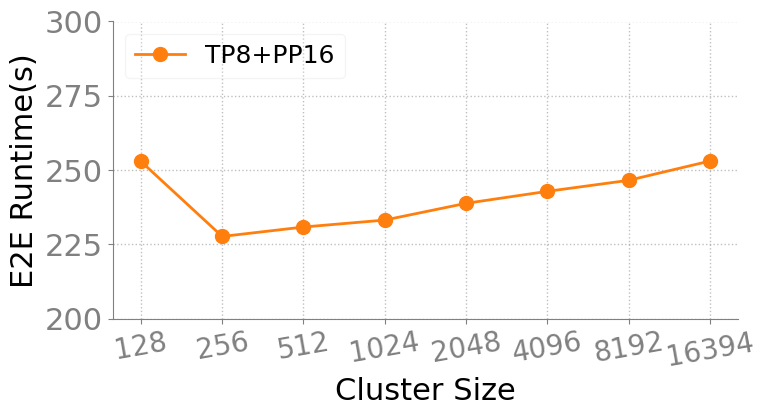

Write Python code to recreate this figure. (Note: this script raises an exception after producing the figure.)
import matplotlib.pyplot as plt
import numpy as np
import matplotlib.ticker as ticker
 
# %% Style
SECONDARY_COLOR = "#808080"
FONT_SIZE_SM = 18
FONT_SIZE_MD = 20
FONT_SIZE_LG = 22
COLORS = [
    # "tab:blue", 
    # no ground truth
    "tab:orange",
    "tab:green",
    "tab:red",
    "tab:purple",
    "tab:brown",
    "tab:pink",
    "tab:gray",
    "tab:olive",
    "tab:cyan",
]
HATCHS = ["//", "xx", "\\", "oo", "..", "+", "O", "*"]

plt.rcParams.update(
    {
        "figure.figsize": (8, 4.5),
        "font.size": FONT_SIZE_SM,
        "axes.titlesize": FONT_SIZE_LG,
        "axes.labelsize": FONT_SIZE_LG,
        "font.family": "Calibri",
        "legend.framealpha": 0.5,
        "legend.fontsize": FONT_SIZE_SM,
        "axes.spines.right": False,
        "axes.spines.top": False,
        "axes.edgecolor": SECONDARY_COLOR,
        "xtick.color": SECONDARY_COLOR,
        "ytick.color": SECONDARY_COLOR,
        "xtick.labelsize": FONT_SIZE_LG,
        "ytick.labelsize": FONT_SIZE_LG,
        "grid.color": SECONDARY_COLOR,
        "grid.linestyle": ":",
        "grid.linewidth": 1,
        # enable grid
        "axes.grid": True,
        # disable x axis grid
        "axes.grid.axis": "y",
    }
)

if __name__ == "__main__":
    fig = plt.figure()
    ax = fig.add_subplot()

    x_labels = ["128", "256", "512", "1024", "2048", "4096", "8192", "16394"]
    line_data = [
        [220+32.92, 224+3.7, 229+1.87, 232.3+0.91, 237.4+1.44, 242.7+0.17, 246.47+0.103, 253+0.05, "TP8+PP16"],
        # [235+24, 239+83, 243+67, 260+ 2076.82, 275+1976.14, 0, "MoE"],
    ]
    
    colors = COLORS[:len(line_data)] 
    markers = ['o', 's', '^'] 
    formatter = ticker.ScalarFormatter()

    ax.grid(True, alpha=0.5)
    
    for idx in range(0, len(line_data)):
        x_positions = np.arange(len(x_labels))
        line_values = line_data[idx][0:len(x_labels)]
        
        # 绘制折线
        hdl = ax.plot(
            x_positions,
            line_values,
            marker=markers[idx],  # 不同形状
            markersize=10,  # 标记大小
            linewidth=2,  # 线宽
            color=colors[idx],  # 相同颜色
            label=line_data[idx][-1],  # 标签
        )
        
        # 在每个数据点上添加数值标签
        # for x, y in zip(x_positions, line_values):
        #     if y > 0:
        #         # 使用工程格式显示
        #         formatted_text = formatter(y)
        #         ax.text(x, y, formatted_text, 
        #                ha='center', va='bottom',  # 水平居中，垂直底部对齐
        #                fontsize=18, fontweight='medium',
        #                color=colors[idx])

    ax.set_xticks(np.arange(len(x_labels)))
    ax.set_xticklabels(x_labels, fontsize=20, rotation=10)
    ax.set_ylabel("E2E Runtime(s)")
    # ax.set_yscale("log")
    ax.set_xlabel("Cluster Size")

    ax.yaxis.set_major_formatter(formatter)
    
    ax.set_ylim(200, 300)

    # 图例 - 与柱状图保持相同样式
    # ax.legend(framealpha=0.2, prop={"size": 18}, draggable=True, ncols=2, labelspacing=0.2, loc="upper left")
    ax.legend(framealpha=0.2, prop={"size": 18},labelspacing=0.2, loc="upper left")
    # plt.tight_layout(rect=[0, 0, 0.85, 1]) 
    plt.tight_layout()
    plt.savefig('./output/scale_end-to-end_dense_big.pdf')
    plt.show()
